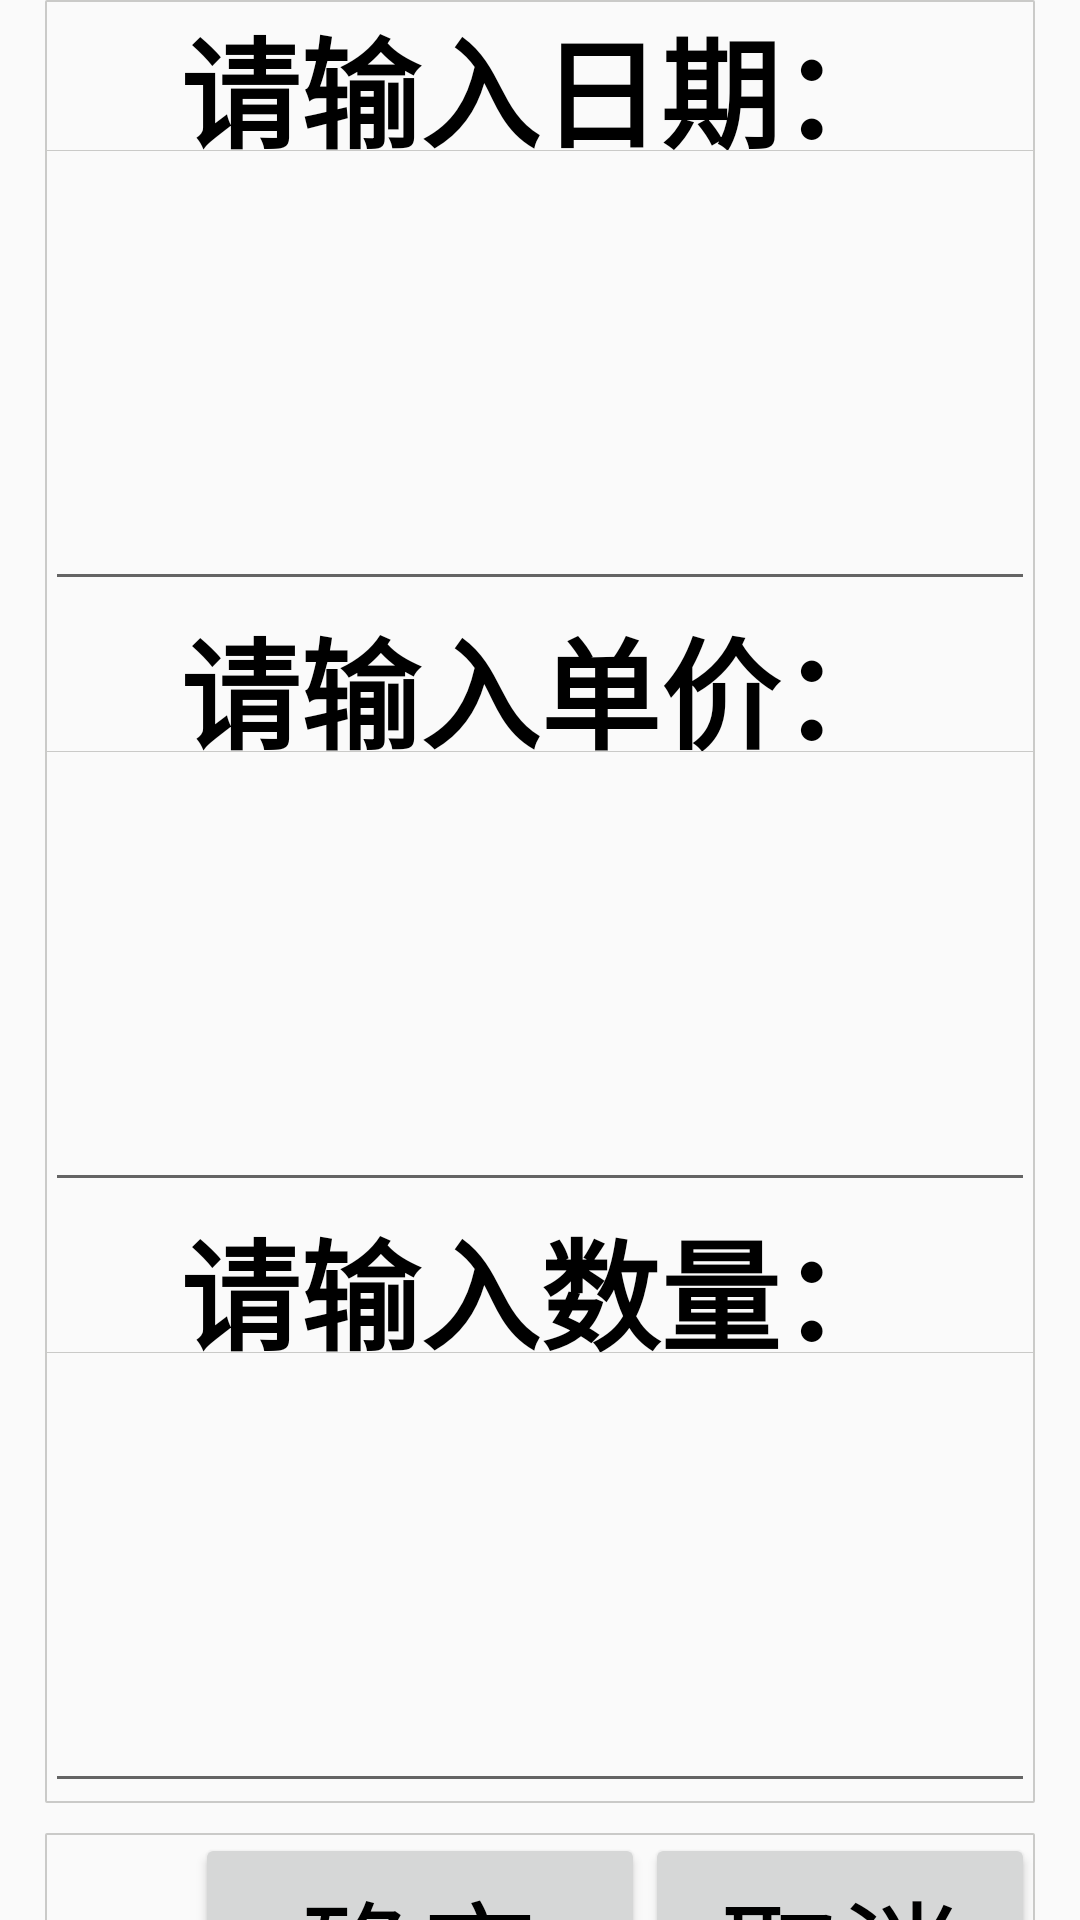

Android layout source for this screen:
<!-- AndroidManifest.xml: application theme Theme.CountNum -->
<!-- res/layout/bill_dialog.xml -->
<?xml version="1.0" encoding="utf-8"?>
<LinearLayout xmlns:android="http://schemas.android.com/apk/res/android"
    android:layout_width="match_parent"
    android:layout_height="wrap_content"
    android:orientation="vertical">

    <LinearLayout
        android:layout_width="match_parent"
        android:layout_height="wrap_content"
        android:layout_marginLeft="15dp"
        android:layout_marginRight="15dp"
        android:background="@drawable/shape_user_bg"
        android:orientation="vertical">

        <TextView
            android:layout_width="match_parent"
            android:layout_height="50dp"
            android:gravity="center"
            android:text="请输入日期："
            android:textSize="40dp"
            android:textStyle="bold"
            android:textColor="@color/black"/>

        <View
            android:layout_width="match_parent"
            android:layout_height="1px"
            android:background="#CACAC8" />

        <EditText
            android:id="@+id/dialog_edit_date"
            android:layout_width="match_parent"
            android:layout_height="150dp"
            android:gravity="center"
            android:textColor="@color/black"
            android:textSize="50dp"/>
        <TextView
            android:layout_width="match_parent"
            android:layout_height="50dp"
            android:gravity="center"
            android:text="请输入单价："
            android:textSize="40dp"
            android:textStyle="bold"
            android:textColor="@color/black"/>

        <View
            android:layout_width="match_parent"
            android:layout_height="1px"
            android:background="#CACAC8" />

        <EditText
            android:id="@+id/dialog_edit_price"
            android:layout_width="match_parent"
            android:layout_height="150dp"
            android:gravity="center"
            android:textColor="@color/black"
            android:textSize="50dp"/>
        <TextView
            android:layout_width="match_parent"
            android:layout_height="50dp"
            android:gravity="center"
            android:text="请输入数量："
            android:textSize="40dp"
            android:textStyle="bold"
            android:textColor="@color/black"/>

        <View
            android:layout_width="match_parent"
            android:layout_height="1px"
            android:background="#CACAC8" />

        <EditText
            android:id="@+id/dialog_edit_num"
            android:layout_width="match_parent"
            android:layout_height="150dp"
            android:gravity="center"
            android:textColor="@color/black"
            android:textSize="50dp"/>
    </LinearLayout>

    <LinearLayout
        android:layout_width="match_parent"
        android:layout_height="100dp"
        android:layout_marginTop="10dp"
        android:layout_marginLeft="15dp"
        android:layout_marginRight="15dp"
        android:orientation="horizontal"
        android:background="@drawable/shape_user_bg">

        <Button
            android:id="@+id/dialog_bill_confirm"
            android:layout_width="150dp"
            android:layout_height="wrap_content"
            android:gravity="center"
            android:text="确定"
            android:layout_marginLeft="50dp"
            android:textSize="40dp"
            android:textColor="@color/black" />
        <Button
            android:id="@+id/dialog_bill_cancel"
            android:layout_width="wrap_content"
            android:layout_weight="1"
            android:layout_height="wrap_content"
            android:gravity="center"
            android:text="取消"
            android:textSize="40dp"
            android:textColor="@color/black" />
    </LinearLayout>

</LinearLayout>
<!-- resources referenced by this layout -->
<resources>
  <!-- drawable shape_user_bg (drawable) -->
  <?xml version="1.0" encoding="utf-8"?>
  <shape xmlns:android="http://schemas.android.com/apk/res/android"
      android:shape="rectangle">
  
      <solid android:color="@android:color/transparent" />
  
      <corners android:radius="1px" />
  
      <stroke android:width="2px" android:color="#CACAC8" />
  
  </shape>
  <style name="Theme.CountNum" parent="Theme.MaterialComponents.DayNight.DarkActionBar.Bridge">
          
          <item name="colorPrimary">@color/purple_500</item>
          <item name="colorPrimaryVariant">@color/purple_700</item>
          <item name="colorOnPrimary">@color/white</item>
          
          <item name="colorSecondary">@color/teal_200</item>
          <item name="colorSecondaryVariant">@color/teal_700</item>
          <item name="colorOnSecondary">@color/black</item>
          
          <item name="android:statusBarColor">?attr/colorPrimaryVariant</item>
          
      </style>
  <!-- not gathered from this repository: default colours our renderer supplied (Android Studio template values) -->
  <color name="purple_500">#FF6200EE</color>
  <color name="purple_700">#FF3700B3</color>
  <color name="teal_200">#FF03DAC5</color>
  <color name="teal_700">#FF018786</color>
  <color name="black">#FF000000</color>
  <color name="white">#FFFFFFFF</color>
</resources>
